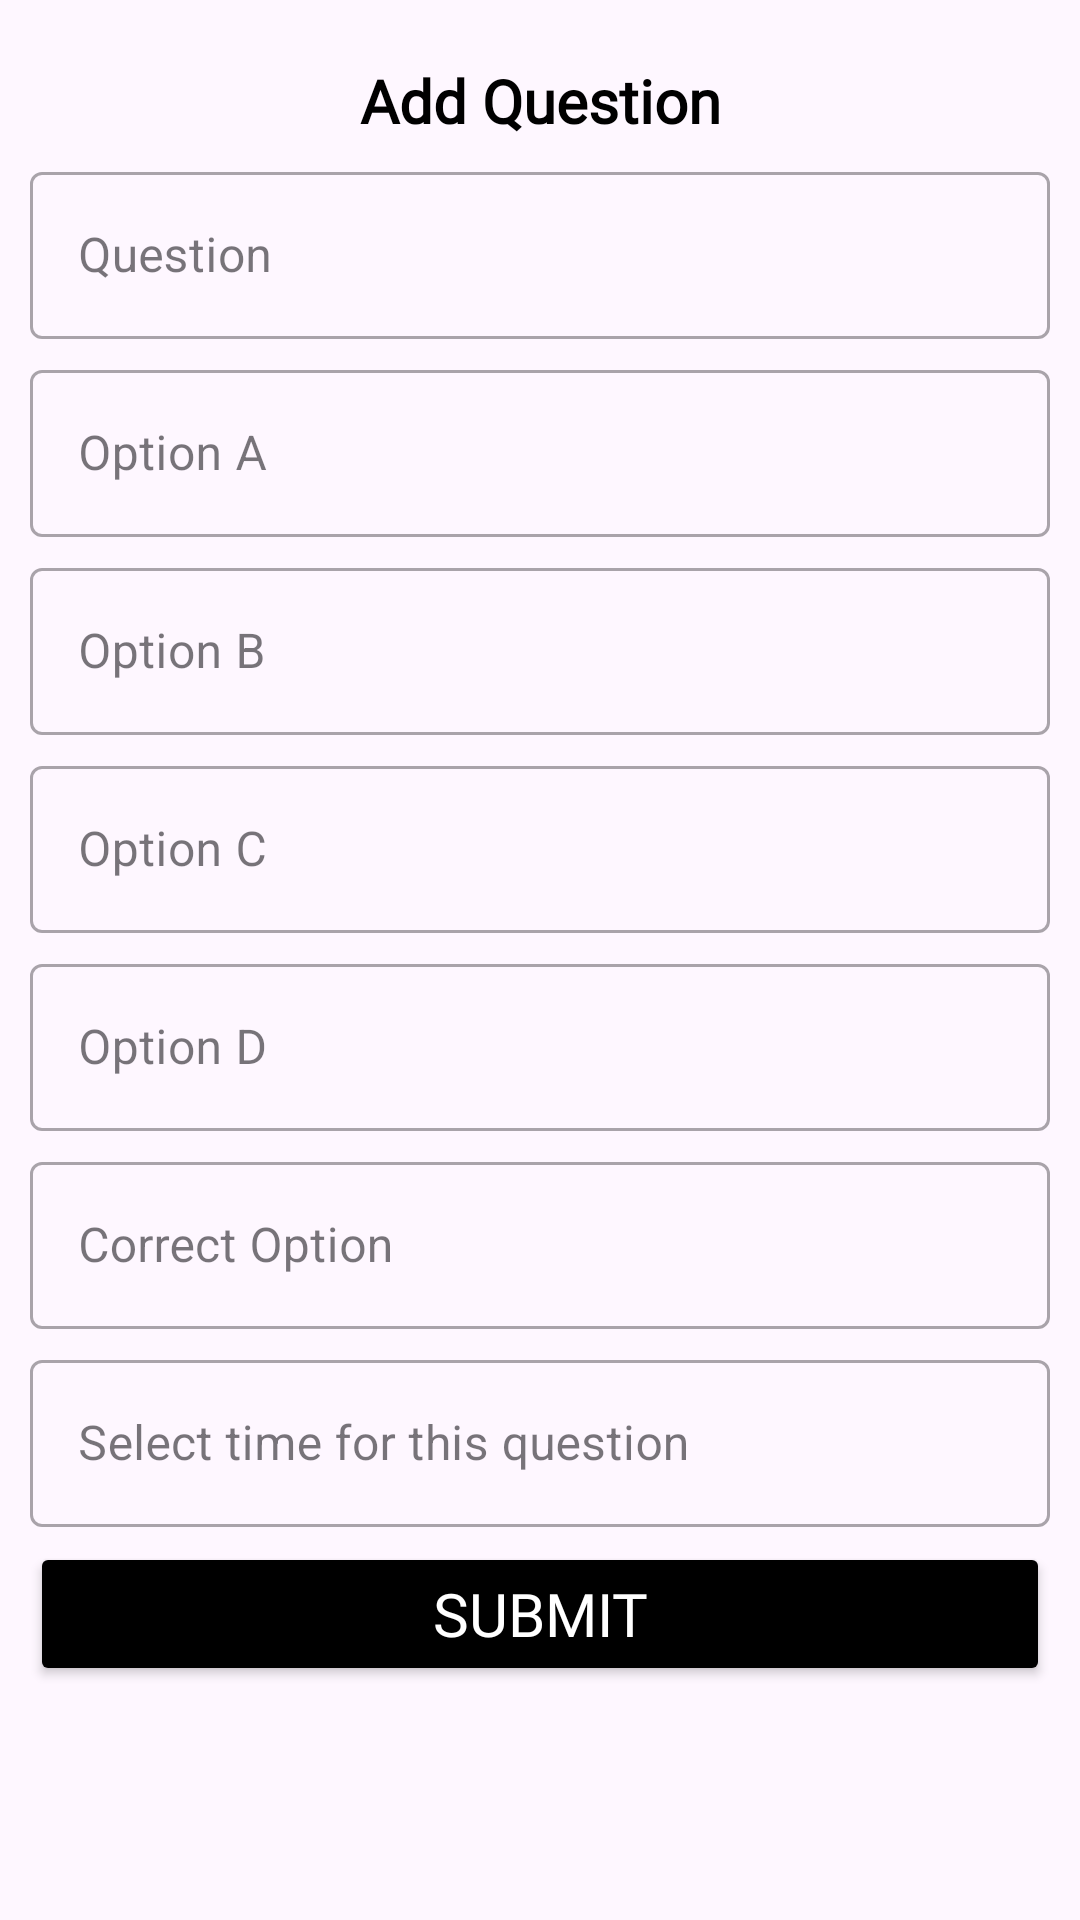

Reconstruct the res/layout file that produces this screen, plus the resources it refers to.
<!-- AndroidManifest.xml: application theme Theme.TriviaQuiz -->
<!-- res/layout/add_question.xml -->
<?xml version="1.0" encoding="utf-8"?>
<LinearLayout xmlns:android="http://schemas.android.com/apk/res/android"
    android:layout_width="match_parent"
    android:layout_height="wrap_content"
    android:layout_margin="@dimen/dp_5"
    android:orientation="vertical"
    android:paddingHorizontal="@dimen/dp_10"
    android:paddingVertical="@dimen/dp_20">

    <TextView
        android:id="@+id/tvQuizTitle"
        style="@style/primary20Bold"
        android:layout_width="match_parent"
        android:layout_height="wrap_content"
        android:gravity="center"
        android:text="@string/add_question" />

    <com.google.android.material.textfield.TextInputLayout
        style="@style/Widget.MaterialComponents.TextInputLayout.OutlinedBox"
        android:layout_width="match_parent"
        android:layout_height="wrap_content"
        android:layout_marginTop="@dimen/dp_5"
        android:hint="@string/questions">

        <com.google.android.material.textfield.TextInputEditText
            android:id="@+id/etQuestion"
            android:layout_width="match_parent"
            android:layout_height="wrap_content" />

    </com.google.android.material.textfield.TextInputLayout>

    <com.google.android.material.textfield.TextInputLayout
        style="@style/Widget.MaterialComponents.TextInputLayout.OutlinedBox"
        android:layout_width="match_parent"
        android:layout_height="wrap_content"
        android:layout_marginTop="@dimen/dp_5"
        android:hint="@string/option_a">

        <com.google.android.material.textfield.TextInputEditText
            android:id="@+id/etOptionA"
            android:layout_width="match_parent"
            android:layout_height="wrap_content" />

    </com.google.android.material.textfield.TextInputLayout>

    <com.google.android.material.textfield.TextInputLayout
        style="@style/Widget.MaterialComponents.TextInputLayout.OutlinedBox"
        android:layout_width="match_parent"
        android:layout_height="wrap_content"
        android:layout_marginTop="@dimen/dp_5"
        android:hint="@string/option_b">

        <com.google.android.material.textfield.TextInputEditText
            android:id="@+id/etOptionB"
            android:layout_width="match_parent"
            android:layout_height="wrap_content" />

    </com.google.android.material.textfield.TextInputLayout>

    <com.google.android.material.textfield.TextInputLayout
        style="@style/Widget.MaterialComponents.TextInputLayout.OutlinedBox"
        android:layout_width="match_parent"
        android:layout_height="wrap_content"
        android:layout_marginTop="@dimen/dp_5"
        android:hint="@string/option_c">

        <com.google.android.material.textfield.TextInputEditText
            android:id="@+id/etOptionC"
            android:layout_width="match_parent"
            android:layout_height="wrap_content" />

    </com.google.android.material.textfield.TextInputLayout>

    <com.google.android.material.textfield.TextInputLayout
        style="@style/Widget.MaterialComponents.TextInputLayout.OutlinedBox"
        android:layout_width="match_parent"
        android:layout_height="wrap_content"
        android:layout_marginTop="@dimen/dp_5"
        android:hint="@string/option_d">

        <com.google.android.material.textfield.TextInputEditText
            android:id="@+id/etOptionD"
            android:layout_width="match_parent"
            android:layout_height="wrap_content" />

    </com.google.android.material.textfield.TextInputLayout>

    <com.google.android.material.textfield.TextInputLayout
        style="@style/Widget.MaterialComponents.TextInputLayout.OutlinedBox"
        android:layout_width="match_parent"
        android:layout_height="wrap_content"
        android:layout_marginTop="@dimen/dp_5"
        android:hint="@string/correct_option">

        <com.google.android.material.textfield.TextInputEditText
            android:id="@+id/etQuestionOptionCorrect"
            android:layout_width="match_parent"
            android:layout_height="wrap_content"
            android:digits="1234"
            android:inputType="number"
            android:maxLength="1" />

    </com.google.android.material.textfield.TextInputLayout>

    <com.google.android.material.textfield.TextInputLayout
        style="@style/Widget.MaterialComponents.TextInputLayout.OutlinedBox"
        android:layout_width="match_parent"
        android:layout_height="wrap_content"
        android:layout_marginTop="@dimen/dp_5"
        android:hint="@string/select_time_for_this_question">

        <com.google.android.material.textfield.TextInputEditText
            android:id="@+id/etQuestionTimer"
            android:layout_width="match_parent"
            android:layout_height="wrap_content"
            android:digits="1234567890"
            android:inputType="number" />

    </com.google.android.material.textfield.TextInputLayout>

    <Button
        android:id="@+id/btnAddQuestion"
        style="@style/white20Normal"
        android:layout_width="match_parent"
        android:layout_height="wrap_content"
        android:layout_gravity="center"
        android:layout_marginTop="@dimen/dp_5"
        android:backgroundTint="@color/black"
        android:layout_marginBottom="@dimen/dp_5"
        android:gravity="center"
        android:text="@string/submit" />

</LinearLayout>
<!-- resources referenced by this layout -->
<resources>
  <color name="black">#FF000000</color>
  <dimen name="dp_10">10dp</dimen>
  <dimen name="dp_20">20dp</dimen>
  <dimen name="dp_5">5dp</dimen>
  <string name="add_question">Add Question</string>
  <string name="correct_option">Correct Option</string>
  <string name="option_a">Option A</string>
  <string name="option_b">Option B</string>
  <string name="option_c">Option C</string>
  <string name="option_d">Option D</string>
  <string name="questions">Question</string>
  <string name="select_time_for_this_question">Select time for this question</string>
  <string name="submit">Submit</string>
  <style name="primary20Bold">
          <item name="android:fontFamily">@font/poppins_bold</item>
          <item name="android:textSize">20sp</item>
          <item name="android:textColor">@color/black</item>
          <item name="android:textStyle">bold</item>
      </style>
  <style name="white20Normal">
          <item name="android:fontFamily">@font/poppins_regular</item>
          <item name="android:textSize">20sp</item>
          <item name="android:textColor">@color/white</item>
          <item name="android:textStyle">normal</item>
      </style>
  <style name="Theme.TriviaQuiz" parent="Theme.Material3.DayNight.NoActionBar">
          
           <item name="colorPrimary">@color/primary_color</item>
          <item name="android:windowIsTranslucent">true</item>
      </style>
  <color name="white">#FFFFFFFF</color>
  <color name="primary_color">#1E2D4C</color>
</resources>
